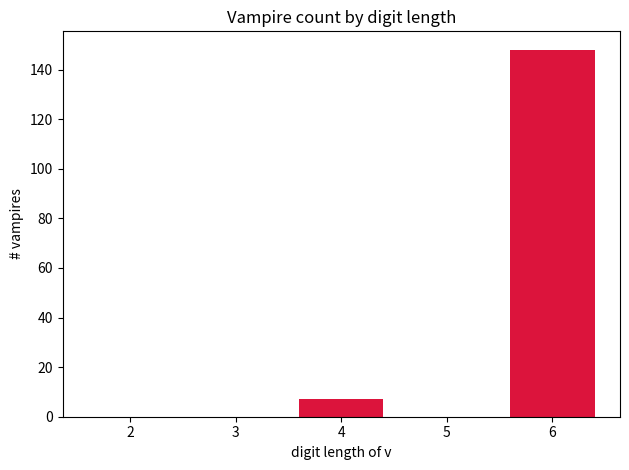

Python code for this plot:
import matplotlib.pyplot as plt
from collections import Counter
def M(n): return Counter(str(n))
def count_vampires(half_len):
    lo, hi = 10**(half_len-1), 10**half_len - 1; seen=set()
    for x in range(lo, hi+1):
        for y in range(x, hi+1):
            if x%10==0 and y%10==0: continue
            if ((x-1)*(y-1))%9 != 1%9: continue
            if x%3==1 or y%3==1: continue
            v=x*y
            if len(str(v))==2*half_len and M(v)==M(x)+M(y): seen.add(v)
    return len(seen)
hl=[1,2,3]; counts=[count_vampires(h) for h in hl]
plt.bar([2*h for h in hl], counts, color='crimson')
plt.xlabel('digit length of v'); plt.ylabel('# vampires')
plt.title('Vampire count by digit length'); plt.tight_layout()
plt.savefig('vampire_density.png', dpi=150)
